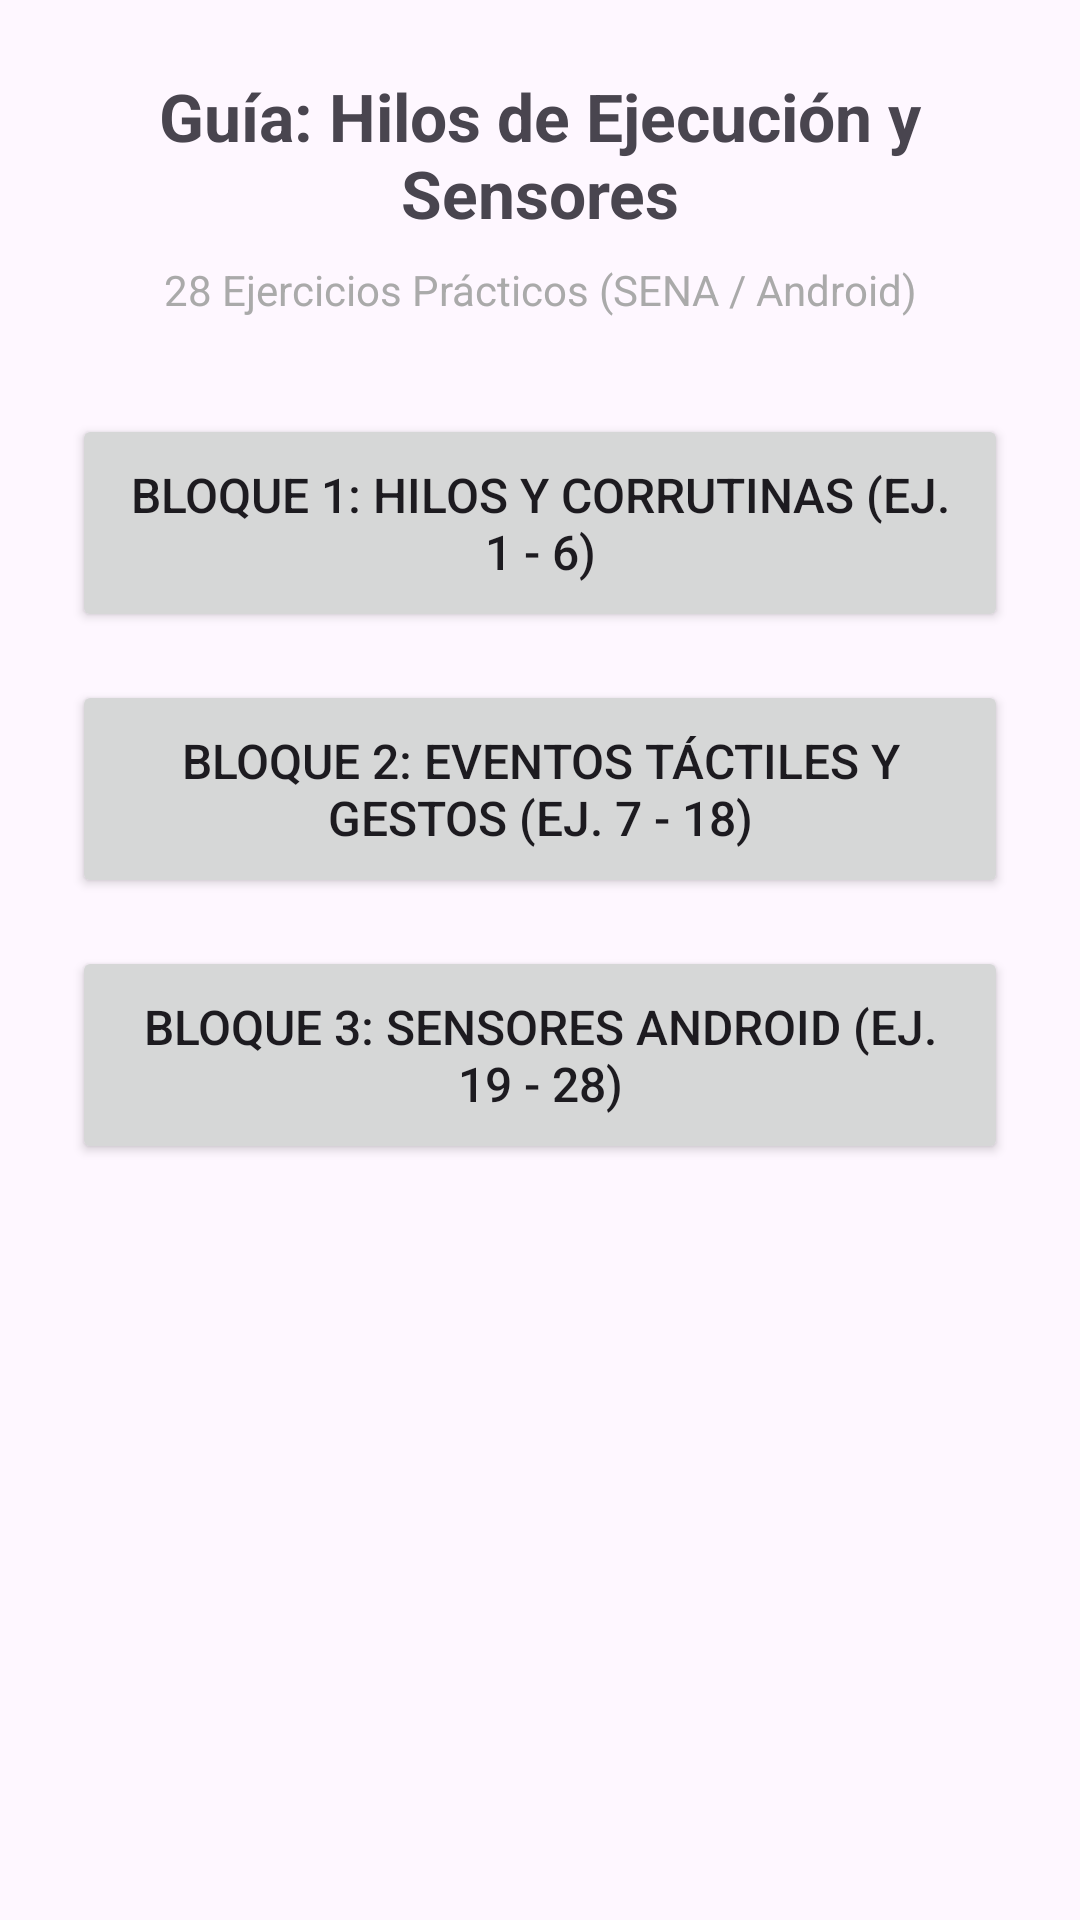

Reconstruct the res/layout file that produces this screen, plus the resources it refers to.
<!-- AndroidManifest.xml: application theme Theme.Androidhilos -->
<!-- res/layout/activity_main.xml -->
<?xml version="1.0" encoding="utf-8"?>
<LinearLayout xmlns:android="http://schemas.android.com/apk/res/android"
    xmlns:tools="http://schemas.android.com/tools"
    android:id="@+id/main"
    android:layout_width="match_parent"
    android:layout_height="match_parent"
    android:orientation="vertical"
    android:padding="24dp"
    android:gravity="center_horizontal"
    tools:context=".MainActivity">

    <TextView
        android:layout_width="match_parent"
        android:layout_height="wrap_content"
        android:text="Guía: Hilos de Ejecución y Sensores"
        android:textSize="22sp"
        android:textStyle="bold"
        android:gravity="center"
        android:layout_marginBottom="8dp"/>

    <TextView
        android:layout_width="match_parent"
        android:layout_height="wrap_content"
        android:text="28 Ejercicios Prácticos (SENA / Android)"
        android:textSize="14sp"
        android:gravity="center"
        android:textColor="@android:color/darker_gray"
        android:layout_marginBottom="32dp"/>

    <Button
        android:id="@+id/btnThreads"
        android:layout_width="match_parent"
        android:layout_height="wrap_content"
        android:layout_marginBottom="16dp"
        android:padding="16dp"
        android:text="Bloque 1: Hilos y Corrutinas (Ej. 1 - 6)"
        android:textSize="16sp"/>

    <Button
        android:id="@+id/btnTouch"
        android:layout_width="match_parent"
        android:layout_height="wrap_content"
        android:layout_marginBottom="16dp"
        android:padding="16dp"
        android:text="Bloque 2: Eventos Táctiles y Gestos (Ej. 7 - 18)"
        android:textSize="16sp"/>

    <Button
        android:id="@+id/btnSensors"
        android:layout_width="match_parent"
        android:layout_height="wrap_content"
        android:layout_marginBottom="16dp"
        android:padding="16dp"
        android:text="Bloque 3: Sensores Android (Ej. 19 - 28)"
        android:textSize="16sp"/>

</LinearLayout>
<!-- resources referenced by this layout -->
<resources>
  <style name="Theme.Androidhilos" parent="Base.Theme.Androidhilos" />
  <style name="Base.Theme.Androidhilos" parent="Theme.Material3.DayNight.NoActionBar">
          
          
      </style>
</resources>
